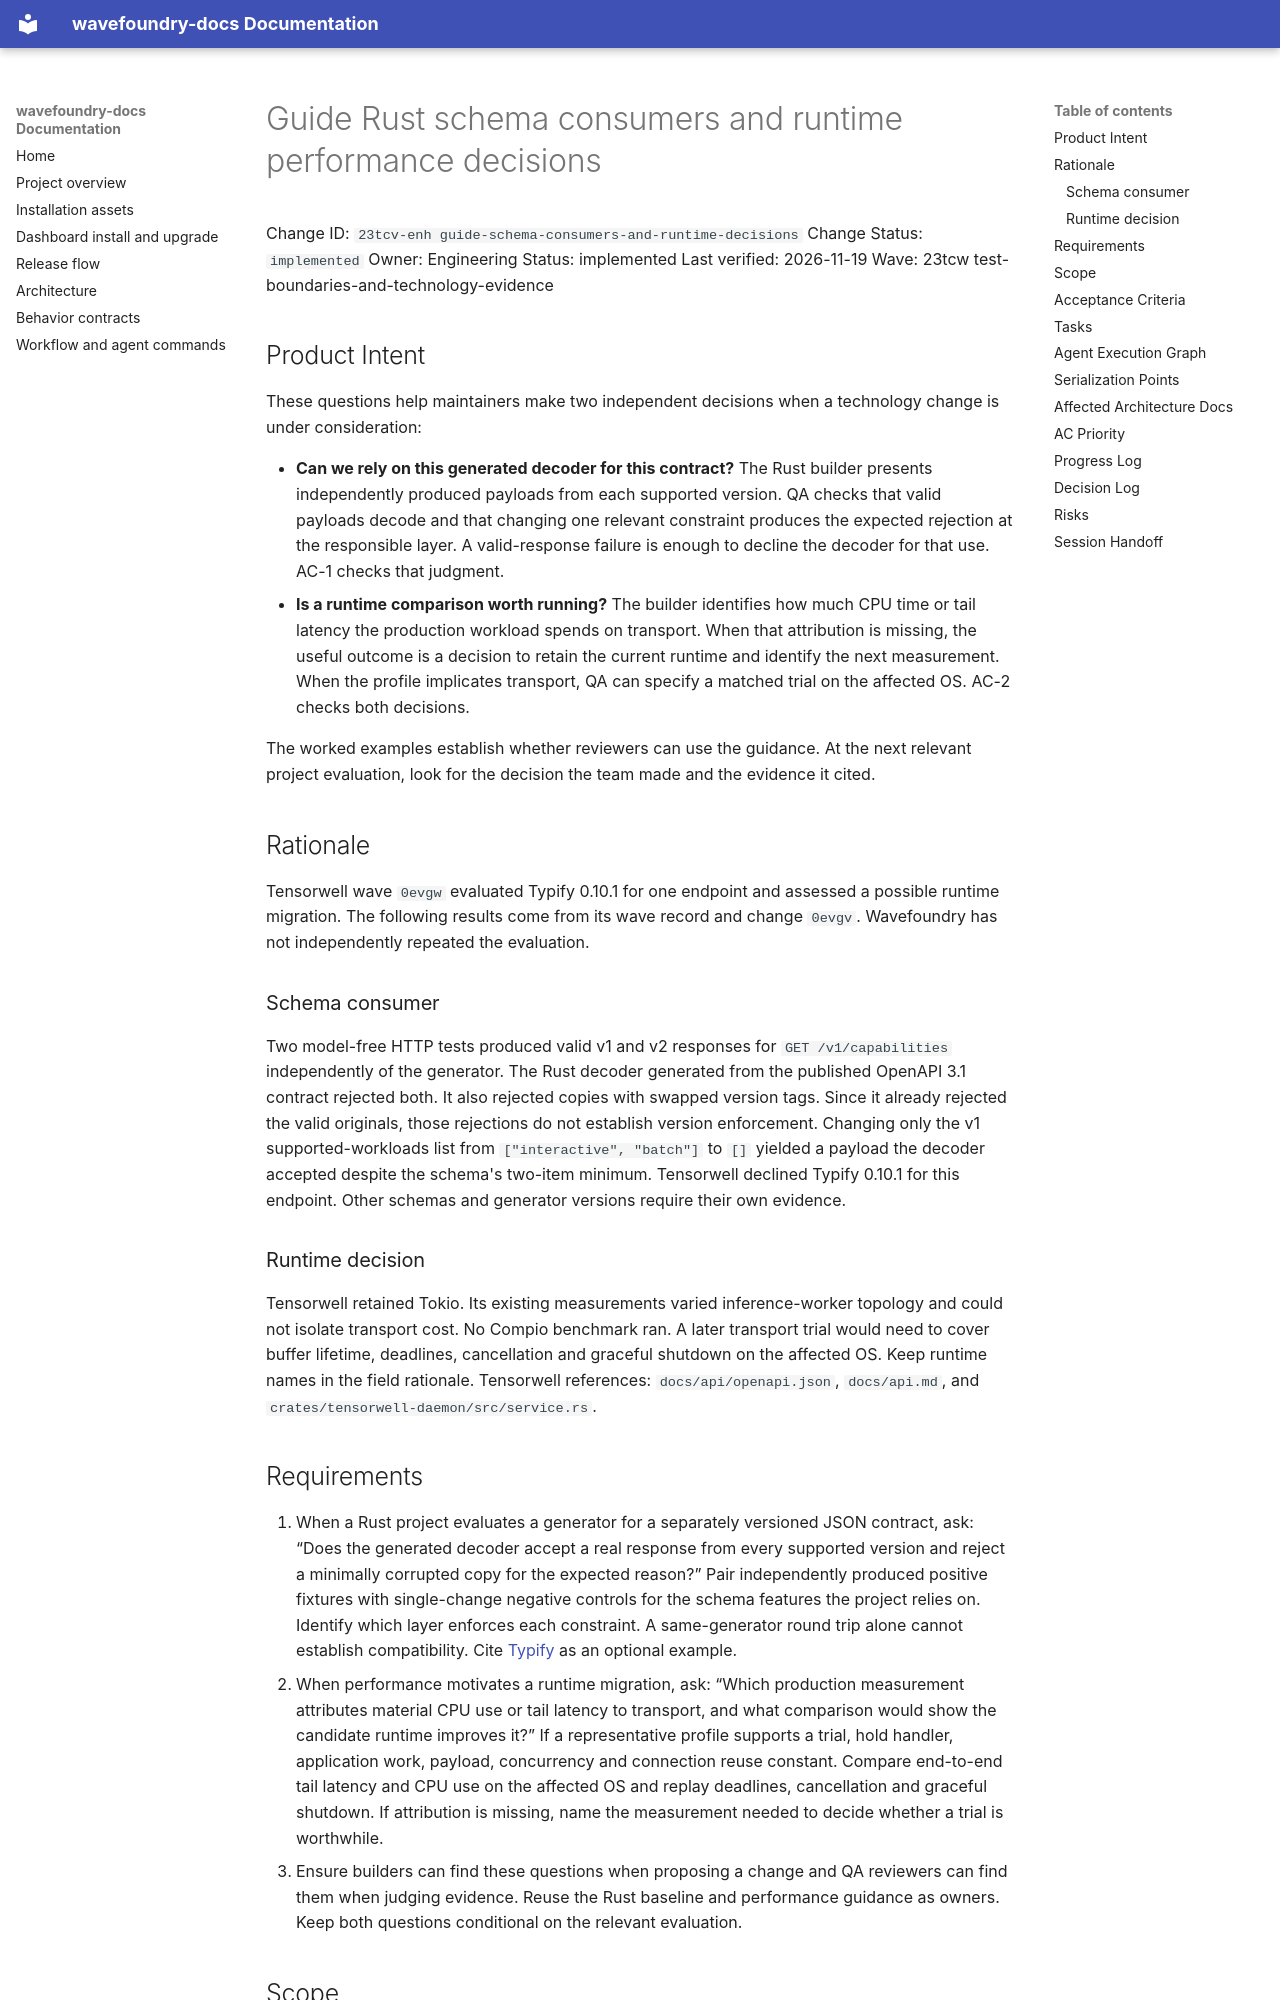

repository: coryhacking/wavefoundry · page: waves/23tcw test-boundaries-and-technology-evidence/23tcv-enh guide-schema-consumers-and-runtime-decisions/index.html · generator: mkdocs

# Guide Rust schema consumers and runtime performance decisions

Change ID: `23tcv-enh guide-schema-consumers-and-runtime-decisions`
Change Status: `implemented`
Owner: Engineering
Status: implemented
Last verified: 2026-11-19
Wave: 23tcw test-boundaries-and-technology-evidence

## Product Intent

These questions help maintainers make two independent decisions when a technology change is under consideration:

- **Can we rely on this generated decoder for this contract?** The Rust builder presents independently produced payloads from each supported version. QA checks that valid payloads decode and that changing one relevant constraint produces the expected rejection at the responsible layer. A valid-response failure is enough to decline the decoder for that use. AC-1 checks that judgment.
- **Is a runtime comparison worth running?** The builder identifies how much CPU time or tail latency the production workload spends on transport. When that attribution is missing, the useful outcome is a decision to retain the current runtime and identify the next measurement. When the profile implicates transport, QA can specify a matched trial on the affected OS. AC-2 checks both decisions.

The worked examples establish whether reviewers can use the guidance. At the next relevant project evaluation, look for the decision the team made and the evidence it cited.

## Rationale

Tensorwell wave `0evgw` evaluated Typify 0.10.1 for one endpoint and assessed a possible runtime migration. The following results come from its wave record and change `0evgv`. Wavefoundry has not independently repeated the evaluation.

### Schema consumer

Two model-free HTTP tests produced valid v1 and v2 responses for `GET /v1/capabilities` independently of the generator. The Rust decoder generated from the published OpenAPI 3.1 contract rejected both. It also rejected copies with swapped version tags. Since it already rejected the valid originals, those rejections do not establish version enforcement. Changing only the v1 supported-workloads list from `["interactive", "batch"]` to `[]` yielded a payload the decoder accepted despite the schema's two-item minimum. Tensorwell declined Typify 0.10.1 for this endpoint. Other schemas and generator versions require their own evidence.

### Runtime decision

Tensorwell retained Tokio. Its existing measurements varied inference-worker topology and could not isolate transport cost. No Compio benchmark ran. A later transport trial would need to cover buffer lifetime, deadlines, cancellation and graceful shutdown on the affected OS. Keep runtime names in the field rationale. Tensorwell references: `docs/api/openapi.json`, `docs/api.md`, and `crates/tensorwell-daemon/src/service.rs`.
